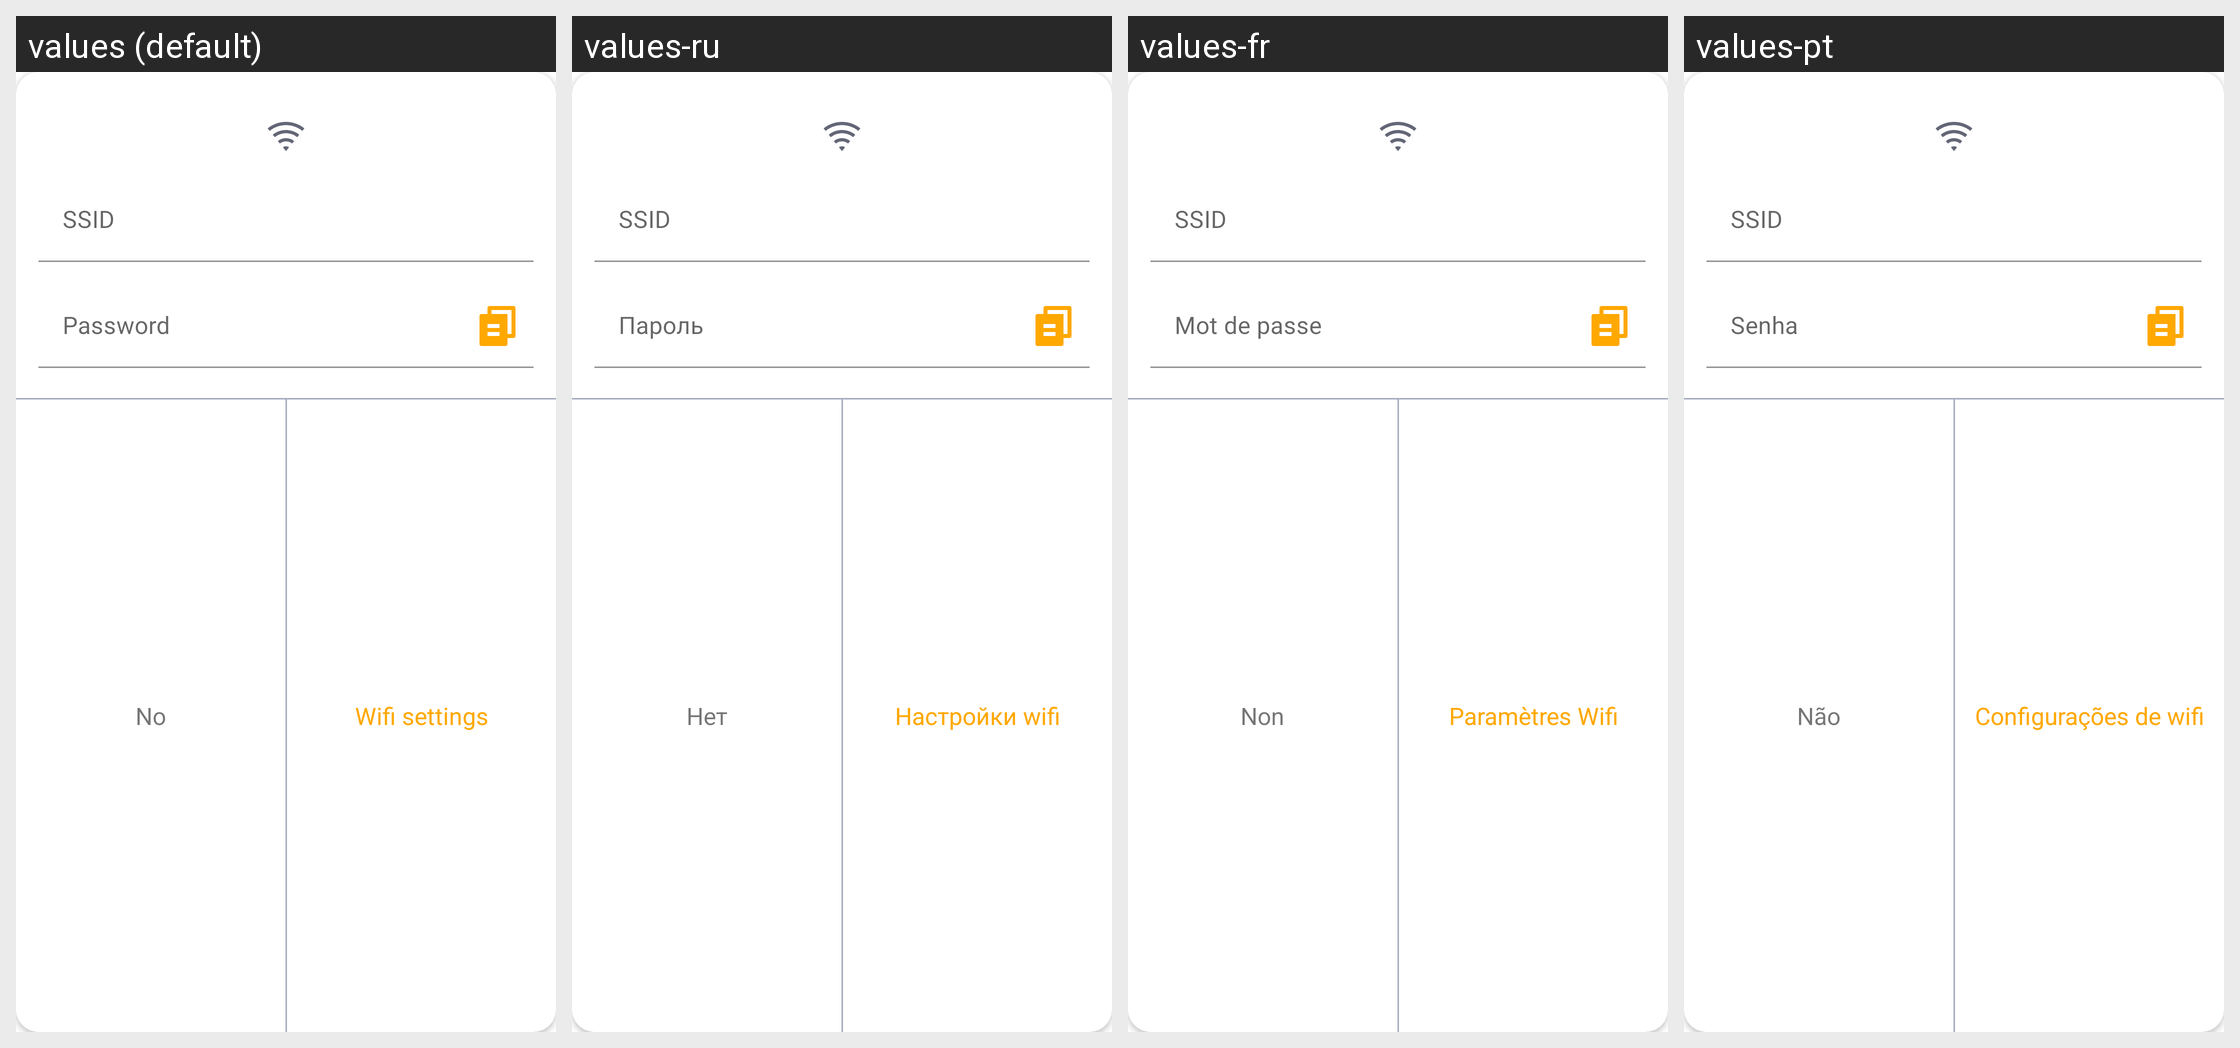

This grid shows one Android layout under several languages. Give, for every string resource on the screen, its name, the default text and each shown locale's text.
Android screen res/layout/dialog_connect_wifi2.xml rendered under 4 locales, left to right: values (default), values-ru, values-fr, values-pt. Device: Nexus 5 (rendered at 1080×1920; each locale shown at half size, 540×960, under a caption strip naming it); theme Theme.QRScanner.
Other locales in the repository, not shown: values-de, values-es.
Strings drawn on this screen, with the default value and each locale's value (text and hints the layout hard-codes, and strings that could not be matched under every locale, appear in the picture but are not listed):

ssid
  values: SSID
  values-ru: SSID
  values-fr: SSID
  values-pt: SSID

password
  values: Password
  values-ru: Пароль
  values-fr: Mot de passe
  values-pt: Senha

no
  values: No
  values-ru: Нет
  values-fr: Non
  values-pt: Não

wifi_settings
  values: Wifi settings
  values-ru: Настройки wifi
  values-fr: Paramètres Wifi
  values-pt: Configurações de wifi
